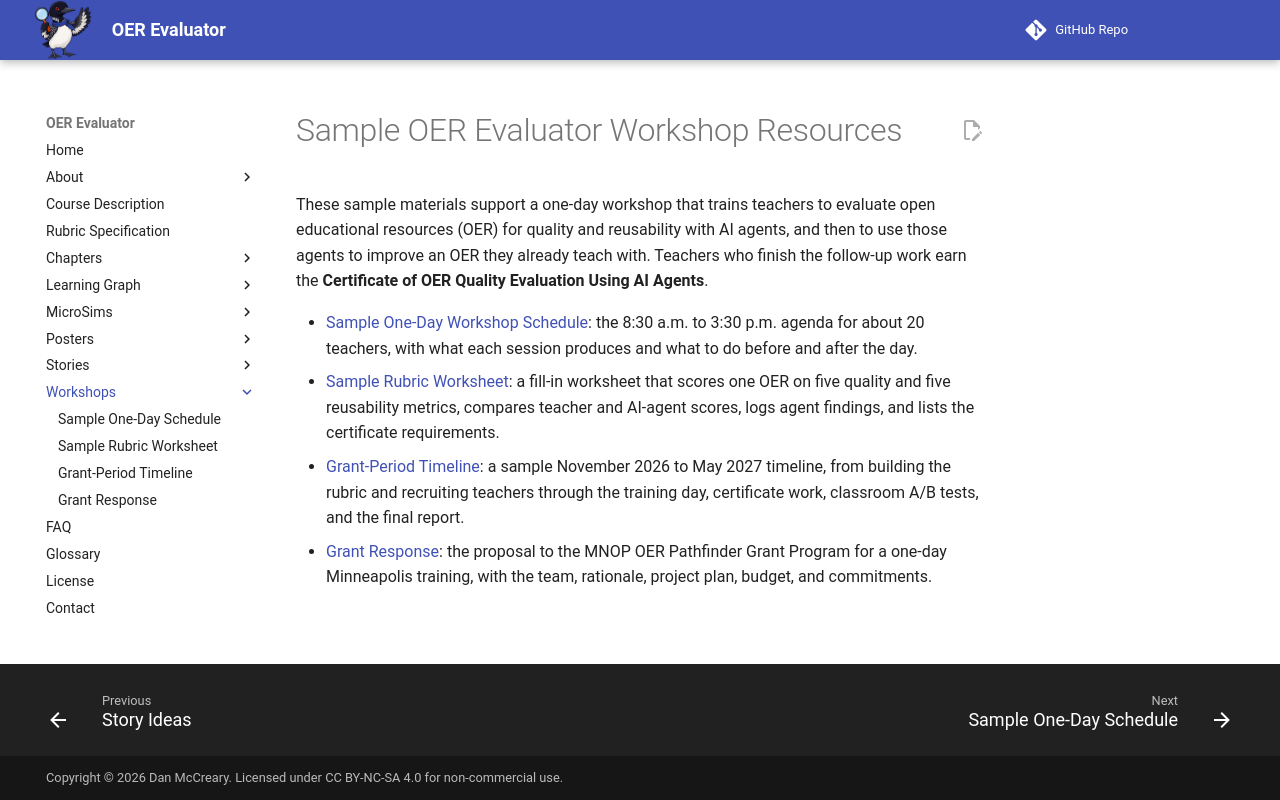

repository: dmccreary/oer-evaluator · page: workshops/index.html · generator: mkdocs

---
title: Sample OER Evaluator Workshop Resources
description: Sample materials for a one-day workshop that trains teachers to evaluate and improve open educational resources (OER) with AI agents.
---

# Sample OER Evaluator Workshop Resources

These sample materials support a one-day workshop that trains teachers to
evaluate open educational resources (OER) for quality and reusability with AI
agents, and then to use those agents to improve an OER they already teach
with. Teachers who finish the follow-up work earn the **Certificate of OER
Quality Evaluation Using AI Agents**.

- [Sample One-Day Workshop Schedule](sample-one-day-schedule.md): the 8:30 a.m.
  to 3:30 p.m. agenda for about 20 teachers, with what each session produces
  and what to do before and after the day.
- [Sample Rubric Worksheet](sample-rubric-worksheet.md): a fill-in worksheet
  that scores one OER on five quality and five reusability metrics, compares
  teacher and AI-agent scores, logs agent findings, and lists the certificate
  requirements.
- [Grant-Period Timeline](grant-period-timeline.md): a sample November 2026 to
  May 2027 timeline, from building the rubric and recruiting teachers through
  the training day, certificate work, classroom A/B tests, and the final
  report.
- [Grant Response](grant-response.md): the proposal to the MNOP OER Pathfinder
  Grant Program for a one-day Minneapolis training, with the team, rationale,
  project plan, budget, and commitments.
